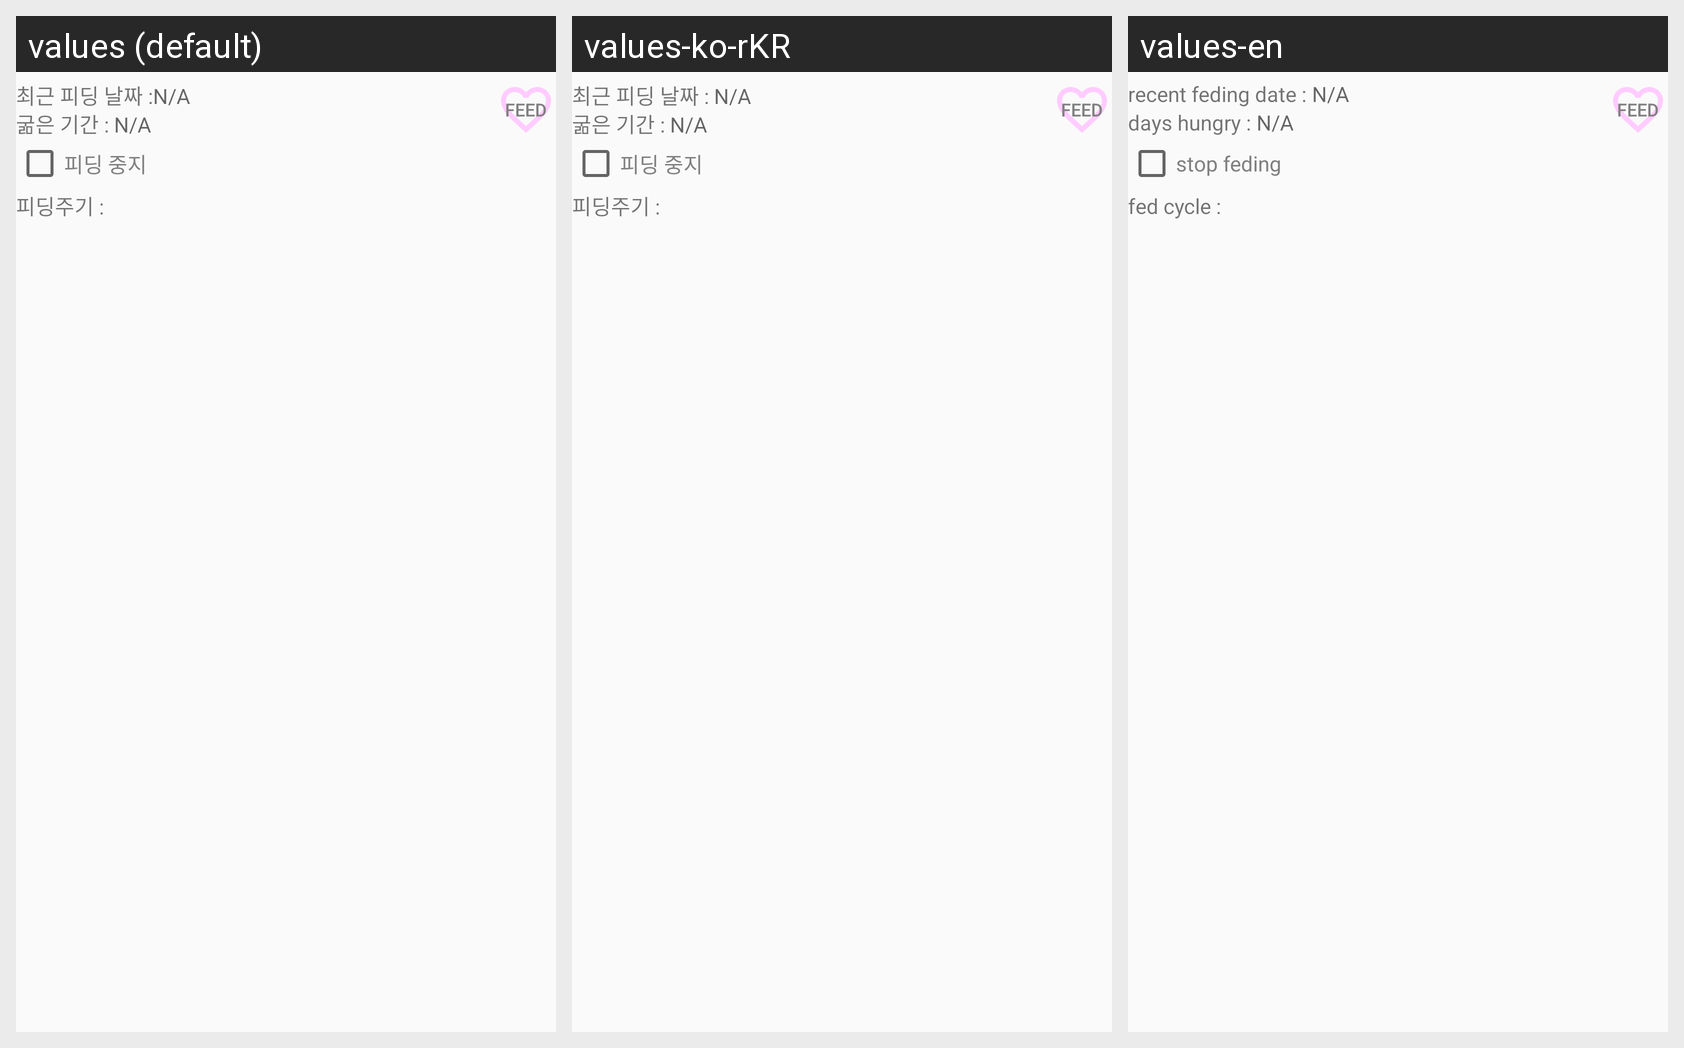

Strings drawn on this Android screen and how each of the app's shown locales translates them:
Android screen res/layout/fragment_detail_feeding.xml rendered under 3 locales, left to right: values (default), values-ko-rKR, values-en. Device: Nexus 5 (rendered at 1080×1920; each locale shown at half size, 540×960, under a caption strip naming it); theme AppTheme.
Strings drawn on this screen, with the default value and each locale's value (text and hints the layout hard-codes, and strings that could not be matched under every locale, appear in the picture but are not listed):

detail_tv_recent_fed_date
  values: 최근 피딩 날짜 :
  values-ko-rKR: 최근 피딩 날짜 : 
  values-en: recent feding date : 

detail_tv_NA
  values: N/A
  values-ko-rKR: N/A  [not translated; the default value is used]
  values-en: N/A  [not translated; the default value is used]

detail_tv_starve_date
  values: 굶은 기간 : 
  values-ko-rKR: 굶은 기간 : 
  values-en: days hungry : 

detail_stop_fed
  values: 피딩 중지
  values-ko-rKR: 피딩 중지
  values-en: stop feding

detail_fed
  values: 피딩주기 : 
  values-ko-rKR: 피딩주기 : 
  values-en: fed cycle :
